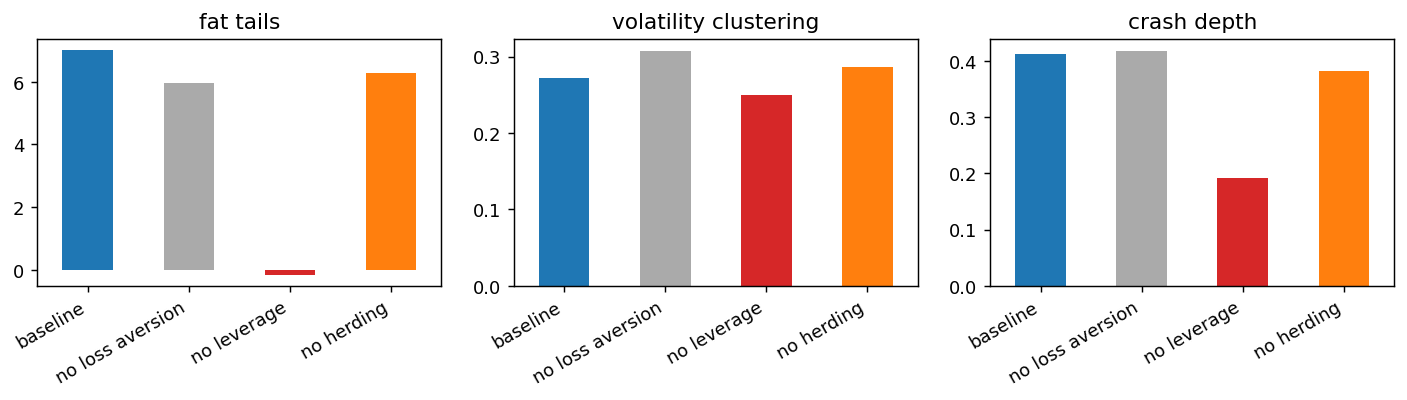

Data behind this chart, as committed beside it:
, excess_kurtosis, vol_cluster, crash_freq, max_drawdown, hill_left, margin_calls
baseline, 7.008, 0.2721, 25.83, 0.4132, 2.379, 93.8
no loss aversion (lam=1), 5.976, 0.3075, 23.5, 0.4181, 2.791, 157.2
no leverage (cap=1), -0.1494, 0.2499, 0.0, 0.1911, 5.772, 0.0
no herding (h=0), 6.276, 0.2861, 17.5, 0.3815, 2.887, 7.6
